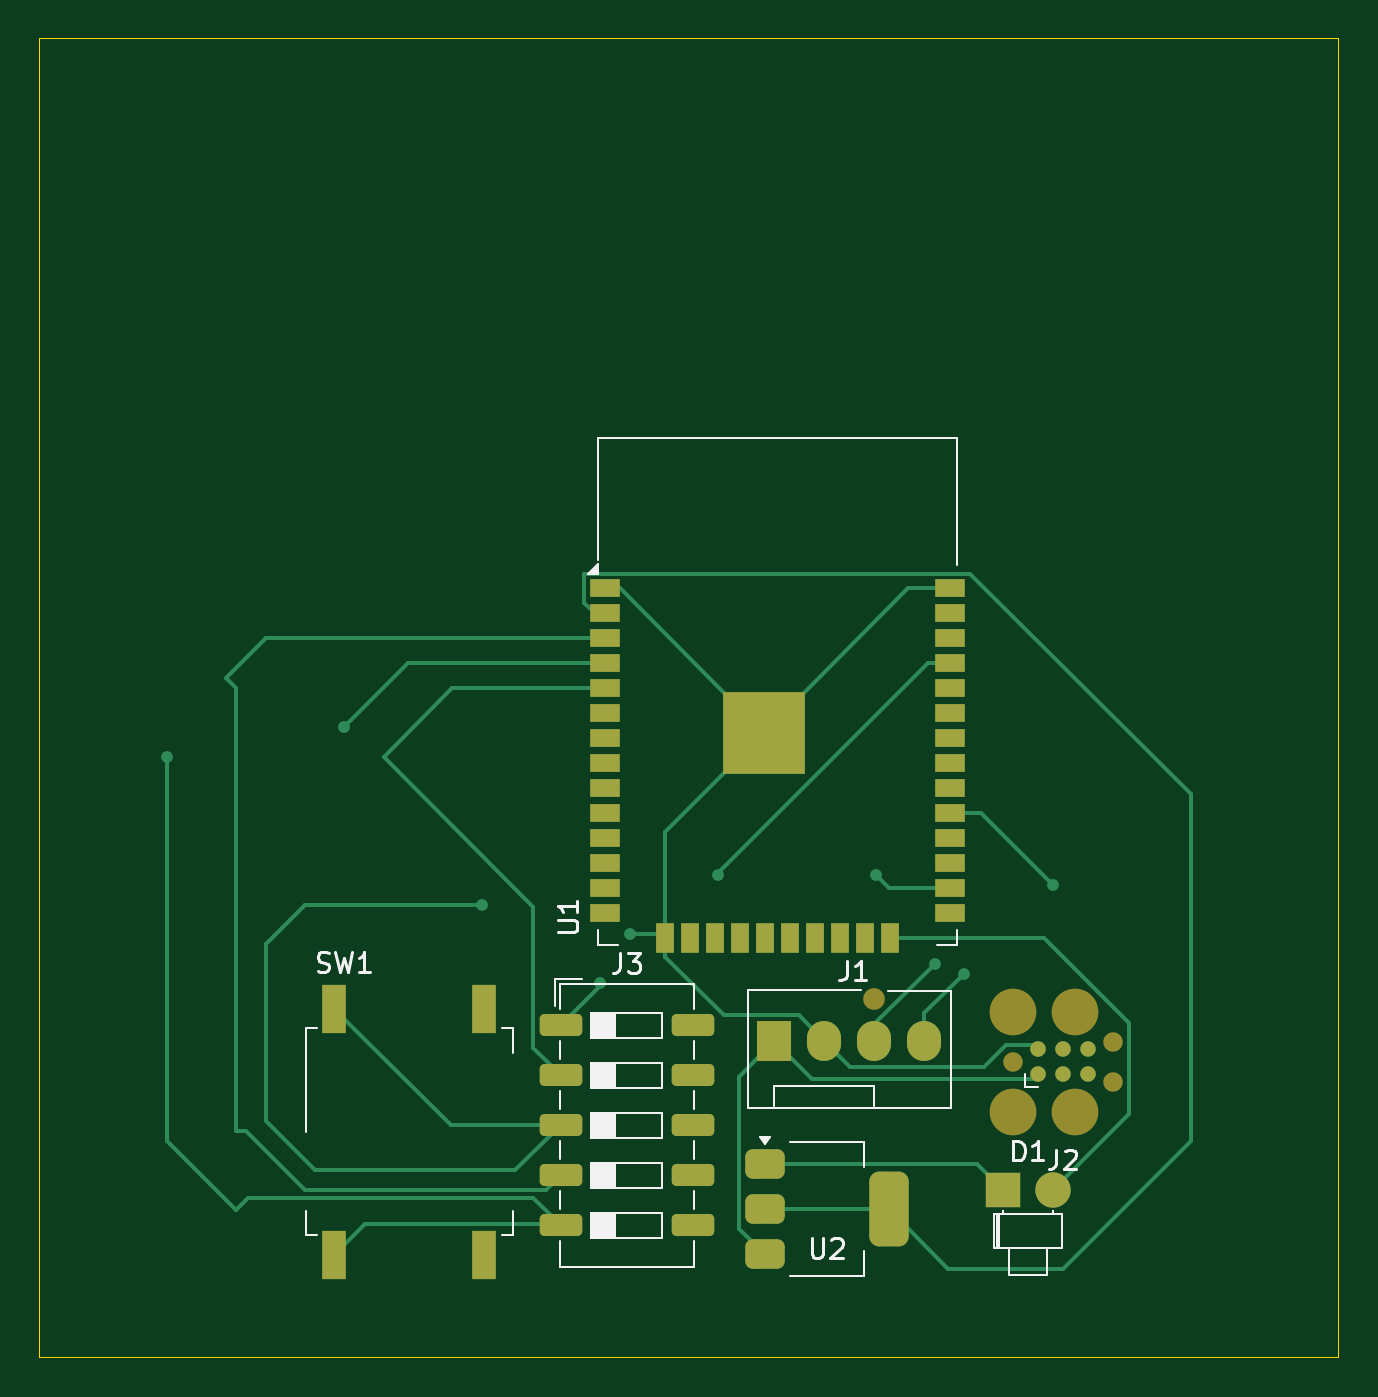
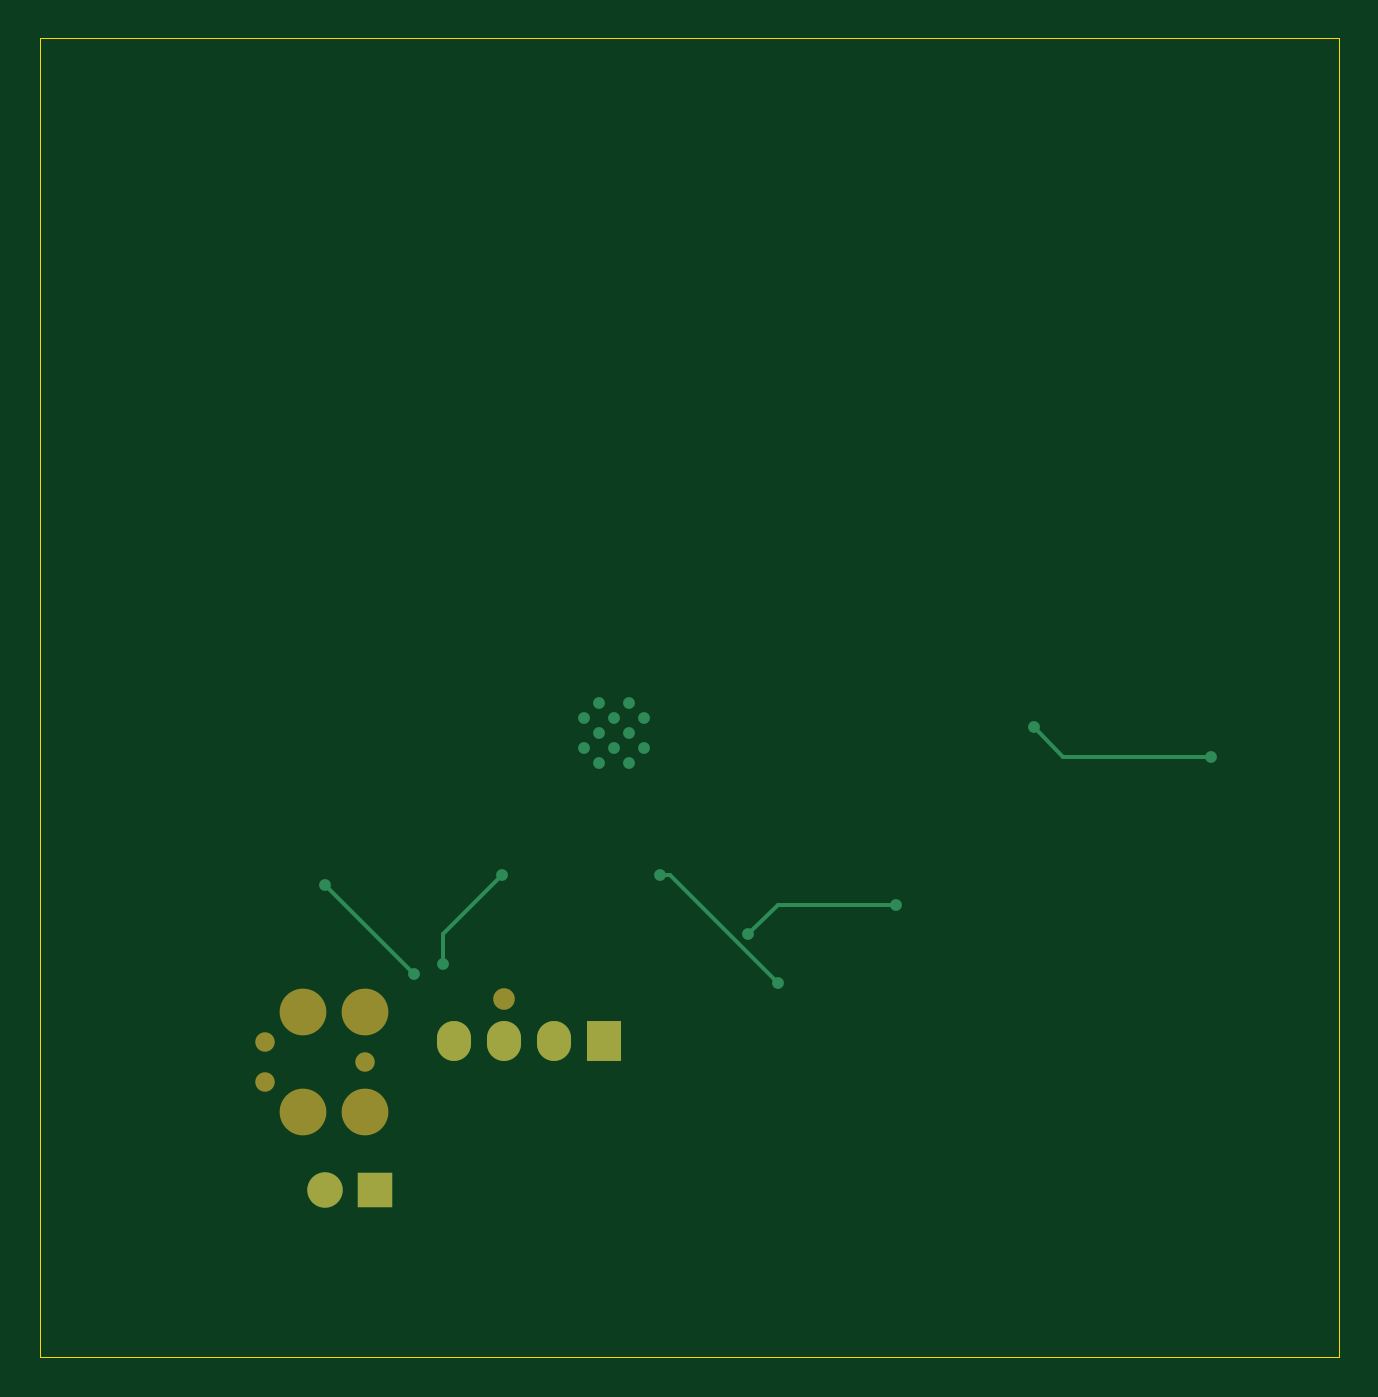
Circuit board: 9 layer files. Board 66.0 x 67.0 mm.
- bottom_copper: Wireless_charging-B_Cu.gbr (2472 bytes)
- bottom_mask: Wireless_charging-B_Mask.gbr (1085 bytes)
- paste: Wireless_charging-B_Paste.gbr (460 bytes)
- bottom_silk: Wireless_charging-B_Silkscreen.gbr (461 bytes)
- outline: Wireless_charging-Edge_Cuts.gbr (617 bytes)
- top_copper: Wireless_charging-F_Cu.gbr (12237 bytes)
- top_mask: Wireless_charging-F_Mask.gbr (4123 bytes)
- paste: Wireless_charging-F_Paste.gbr (3189 bytes)
- top_silk: Wireless_charging-F_Silkscreen.gbr (12848 bytes)

=== bottom_copper: Wireless_charging-B_Cu.gbr ===
%TF.GenerationSoftware,KiCad,Pcbnew,9.0.0*%
%TF.CreationDate,2025-04-29T12:03:14+05:30*%
%TF.ProjectId,Wireless_charging,57697265-6c65-4737-935f-636861726769,rev?*%
%TF.SameCoordinates,Original*%
%TF.FileFunction,Copper,L2,Bot*%
%TF.FilePolarity,Positive*%
%FSLAX46Y46*%
G04 Gerber Fmt 4.6, Leading zero omitted, Abs format (unit mm)*
G04 Created by KiCad (PCBNEW 9.0.0) date 2025-04-29 12:03:14*
%MOMM*%
%LPD*%
G01*
G04 APERTURE LIST*
%TA.AperFunction,HeatsinkPad*%
%ADD10C,0.600000*%
%TD*%
%TA.AperFunction,ComponentPad*%
%ADD11R,1.730000X2.030000*%
%TD*%
%TA.AperFunction,ComponentPad*%
%ADD12O,1.730000X2.030000*%
%TD*%
%TA.AperFunction,ComponentPad*%
%ADD13R,1.800000X1.800000*%
%TD*%
%TA.AperFunction,ComponentPad*%
%ADD14C,1.800000*%
%TD*%
%TA.AperFunction,ViaPad*%
%ADD15C,0.600000*%
%TD*%
%TA.AperFunction,Conductor*%
%ADD16C,0.200000*%
%TD*%
G04 APERTURE END LIST*
D10*
%TO.P,U1,39,GND*%
%TO.N,/gnd*%
X182295000Y-88507500D03*
X182295000Y-90032500D03*
X183057500Y-87745000D03*
X183057500Y-89270000D03*
X183057500Y-90795000D03*
X183820000Y-88507500D03*
X183820000Y-90032500D03*
X184582500Y-87745000D03*
X184582500Y-89270000D03*
X184582500Y-90795000D03*
X185345000Y-88507500D03*
X185345000Y-90032500D03*
%TD*%
D11*
%TO.P,J1,1,Pin_1*%
%TO.N,/pin1*%
X184350000Y-104940000D03*
D12*
%TO.P,J1,2,Pin_2*%
%TO.N,/gnd*%
X186890000Y-104940000D03*
%TO.P,J1,3,Pin_3*%
%TO.N,/esp26*%
X189430000Y-104940000D03*
%TO.P,J1,4,Pin_4*%
%TO.N,/esp29*%
X191970000Y-104940000D03*
%TD*%
D13*
%TO.P,D1,1,K*%
%TO.N,GND*%
X195960000Y-112500000D03*
D14*
%TO.P,D1,2,A*%
%TO.N,/esp24*%
X198500000Y-112500000D03*
%TD*%
D15*
%TO.N,/esp26*%
X189500000Y-96500000D03*
X192500000Y-101000000D03*
%TO.N,/esp29*%
X198500000Y-97000000D03*
X194000000Y-101500000D03*
%TO.N,/esp35*%
X175500000Y-102000000D03*
X181500000Y-96500000D03*
%TO.N,/esp4*%
X162500000Y-89000000D03*
X153500000Y-90500000D03*
%TO.N,/gnd*%
X177000000Y-99500000D03*
X169500000Y-98000000D03*
%TD*%
D16*
%TO.N,/esp26*%
X192500000Y-99500000D02*
X189500000Y-96500000D01*
X192500000Y-101000000D02*
X192500000Y-99500000D01*
%TO.N,/esp29*%
X194000000Y-101500000D02*
X198500000Y-97000000D01*
%TO.N,/esp35*%
X181000000Y-96500000D02*
X175500000Y-102000000D01*
X181500000Y-96500000D02*
X181000000Y-96500000D01*
%TO.N,/esp4*%
X161000000Y-90500000D02*
X162500000Y-89000000D01*
X153500000Y-90500000D02*
X161000000Y-90500000D01*
%TO.N,/gnd*%
X175500000Y-98000000D02*
X177000000Y-99500000D01*
X169500000Y-98000000D02*
X175500000Y-98000000D01*
%TD*%
M02*

=== bottom_mask: Wireless_charging-B_Mask.gbr ===
%TF.GenerationSoftware,KiCad,Pcbnew,9.0.0*%
%TF.CreationDate,2025-04-29T12:03:14+05:30*%
%TF.ProjectId,Wireless_charging,57697265-6c65-4737-935f-636861726769,rev?*%
%TF.SameCoordinates,Original*%
%TF.FileFunction,Soldermask,Bot*%
%TF.FilePolarity,Negative*%
%FSLAX46Y46*%
G04 Gerber Fmt 4.6, Leading zero omitted, Abs format (unit mm)*
G04 Created by KiCad (PCBNEW 9.0.0) date 2025-04-29 12:03:14*
%MOMM*%
%LPD*%
G01*
G04 APERTURE LIST*
%ADD10C,2.374900*%
%ADD11C,0.990600*%
%ADD12C,1.100000*%
%ADD13R,1.730000X2.030000*%
%ADD14O,1.730000X2.030000*%
%ADD15R,1.800000X1.800000*%
%ADD16C,1.800000*%
G04 APERTURE END LIST*
D10*
%TO.C,J2*%
X196460000Y-103450000D03*
D11*
X196460000Y-105990000D03*
D10*
X196460000Y-108530000D03*
X199635000Y-103450000D03*
X199635000Y-108530000D03*
D11*
X201540000Y-104974000D03*
X201540000Y-107006000D03*
%TD*%
D12*
%TO.C,J1*%
X189430000Y-102780000D03*
D13*
X184350000Y-104940000D03*
D14*
X186890000Y-104940000D03*
X189430000Y-104940000D03*
X191970000Y-104940000D03*
%TD*%
D15*
%TO.C,D1*%
X195960000Y-112500000D03*
D16*
X198500000Y-112500000D03*
%TD*%
M02*

=== paste: Wireless_charging-B_Paste.gbr ===
%TF.GenerationSoftware,KiCad,Pcbnew,9.0.0*%
%TF.CreationDate,2025-04-29T12:03:14+05:30*%
%TF.ProjectId,Wireless_charging,57697265-6c65-4737-935f-636861726769,rev?*%
%TF.SameCoordinates,Original*%
%TF.FileFunction,Paste,Bot*%
%TF.FilePolarity,Positive*%
%FSLAX46Y46*%
G04 Gerber Fmt 4.6, Leading zero omitted, Abs format (unit mm)*
G04 Created by KiCad (PCBNEW 9.0.0) date 2025-04-29 12:03:14*
%MOMM*%
%LPD*%
G01*
G04 APERTURE LIST*
G04 APERTURE END LIST*
M02*

=== bottom_silk: Wireless_charging-B_Silkscreen.gbr ===
%TF.GenerationSoftware,KiCad,Pcbnew,9.0.0*%
%TF.CreationDate,2025-04-29T12:03:14+05:30*%
%TF.ProjectId,Wireless_charging,57697265-6c65-4737-935f-636861726769,rev?*%
%TF.SameCoordinates,Original*%
%TF.FileFunction,Legend,Bot*%
%TF.FilePolarity,Positive*%
%FSLAX46Y46*%
G04 Gerber Fmt 4.6, Leading zero omitted, Abs format (unit mm)*
G04 Created by KiCad (PCBNEW 9.0.0) date 2025-04-29 12:03:14*
%MOMM*%
%LPD*%
G01*
G04 APERTURE LIST*
G04 APERTURE END LIST*
M02*

=== outline: Wireless_charging-Edge_Cuts.gbr ===
%TF.GenerationSoftware,KiCad,Pcbnew,9.0.0*%
%TF.CreationDate,2025-04-29T12:03:14+05:30*%
%TF.ProjectId,Wireless_charging,57697265-6c65-4737-935f-636861726769,rev?*%
%TF.SameCoordinates,Original*%
%TF.FileFunction,Profile,NP*%
%FSLAX46Y46*%
G04 Gerber Fmt 4.6, Leading zero omitted, Abs format (unit mm)*
G04 Created by KiCad (PCBNEW 9.0.0) date 2025-04-29 12:03:14*
%MOMM*%
%LPD*%
G01*
G04 APERTURE LIST*
%TA.AperFunction,Profile*%
%ADD10C,0.050000*%
%TD*%
G04 APERTURE END LIST*
D10*
X147000000Y-54000000D02*
X213000000Y-54000000D01*
X213000000Y-121000000D01*
X147000000Y-121000000D01*
X147000000Y-54000000D01*
M02*

=== top_copper: Wireless_charging-F_Cu.gbr (12237 bytes, source omitted) ===
=== top_mask: Wireless_charging-F_Mask.gbr ===
%TF.GenerationSoftware,KiCad,Pcbnew,9.0.0*%
%TF.CreationDate,2025-04-29T12:03:14+05:30*%
%TF.ProjectId,Wireless_charging,57697265-6c65-4737-935f-636861726769,rev?*%
%TF.SameCoordinates,Original*%
%TF.FileFunction,Soldermask,Top*%
%TF.FilePolarity,Negative*%
%FSLAX46Y46*%
G04 Gerber Fmt 4.6, Leading zero omitted, Abs format (unit mm)*
G04 Created by KiCad (PCBNEW 9.0.0) date 2025-04-29 12:03:14*
%MOMM*%
%LPD*%
G01*
G04 APERTURE LIST*
G04 Aperture macros list*
%AMRoundRect*
0 Rectangle with rounded corners*
0 $1 Rounding radius*
0 $2 $3 $4 $5 $6 $7 $8 $9 X,Y pos of 4 corners*
0 Add a 4 corners polygon primitive as box body*
4,1,4,$2,$3,$4,$5,$6,$7,$8,$9,$2,$3,0*
0 Add four circle primitives for the rounded corners*
1,1,$1+$1,$2,$3*
1,1,$1+$1,$4,$5*
1,1,$1+$1,$6,$7*
1,1,$1+$1,$8,$9*
0 Add four rect primitives between the rounded corners*
20,1,$1+$1,$2,$3,$4,$5,0*
20,1,$1+$1,$4,$5,$6,$7,0*
20,1,$1+$1,$6,$7,$8,$9,0*
20,1,$1+$1,$8,$9,$2,$3,0*%
G04 Aperture macros list end*
%ADD10RoundRect,0.375000X-0.625000X-0.375000X0.625000X-0.375000X0.625000X0.375000X-0.625000X0.375000X0*%
%ADD11RoundRect,0.500000X-0.500000X-1.400000X0.500000X-1.400000X0.500000X1.400000X-0.500000X1.400000X0*%
%ADD12R,1.500000X0.900000*%
%ADD13R,0.900000X1.500000*%
%ADD14C,0.600000*%
%ADD15R,4.200000X4.200000*%
%ADD16R,1.200000X2.500000*%
%ADD17RoundRect,0.250000X-0.830000X-0.310000X0.830000X-0.310000X0.830000X0.310000X-0.830000X0.310000X0*%
%ADD18C,2.374900*%
%ADD19C,0.990600*%
%ADD20C,0.787400*%
%ADD21C,1.100000*%
%ADD22R,1.730000X2.030000*%
%ADD23O,1.730000X2.030000*%
%ADD24R,1.800000X1.800000*%
%ADD25C,1.800000*%
G04 APERTURE END LIST*
D10*
%TO.C,U2*%
X183850000Y-111165000D03*
X183850000Y-113465000D03*
D11*
X190150000Y-113465000D03*
D10*
X183850000Y-115765000D03*
%TD*%
D12*
%TO.C,U1*%
X175750000Y-81930000D03*
X175750000Y-83200000D03*
X175750000Y-84470000D03*
X175750000Y-85740000D03*
X175750000Y-87010000D03*
X175750000Y-88280000D03*
X175750000Y-89550000D03*
X175750000Y-90820000D03*
X175750000Y-92090000D03*
X175750000Y-93360000D03*
X175750000Y-94630000D03*
X175750000Y-95900000D03*
X175750000Y-97170000D03*
X175750000Y-98440000D03*
D13*
X178790000Y-99690000D03*
X180060000Y-99690000D03*
X181330000Y-99690000D03*
X182600000Y-99690000D03*
X183870000Y-99690000D03*
X185140000Y-99690000D03*
X186410000Y-99690000D03*
X187680000Y-99690000D03*
X188950000Y-99690000D03*
X190220000Y-99690000D03*
D12*
X193250000Y-98440000D03*
X193250000Y-97170000D03*
X193250000Y-95900000D03*
X193250000Y-94630000D03*
X193250000Y-93360000D03*
X193250000Y-92090000D03*
X193250000Y-90820000D03*
X193250000Y-89550000D03*
X193250000Y-88280000D03*
X193250000Y-87010000D03*
X193250000Y-85740000D03*
X193250000Y-84470000D03*
X193250000Y-83200000D03*
X193250000Y-81930000D03*
D14*
X182295000Y-88507500D03*
X182295000Y-90032500D03*
X183057500Y-87745000D03*
X183057500Y-89270000D03*
X183057500Y-90795000D03*
X183820000Y-88507500D03*
D15*
X183820000Y-89270000D03*
D14*
X183820000Y-90032500D03*
X184582500Y-87745000D03*
X184582500Y-89270000D03*
X184582500Y-90795000D03*
X185345000Y-88507500D03*
X185345000Y-90032500D03*
%TD*%
D16*
%TO.C,SW1*%
X161990000Y-103290000D03*
X161990000Y-115790000D03*
X169610000Y-103290000D03*
X169610000Y-115790000D03*
%TD*%
D17*
%TO.C,J3*%
X173485000Y-104125000D03*
X173485000Y-106665000D03*
X173485000Y-109205000D03*
X173485000Y-111745000D03*
X173485000Y-114285000D03*
X180215000Y-114285000D03*
X180215000Y-111745000D03*
X180215000Y-109205000D03*
X180215000Y-106665000D03*
X180215000Y-104125000D03*
%TD*%
D18*
%TO.C,J2*%
X196460000Y-103450000D03*
D19*
X196460000Y-105990000D03*
D18*
X196460000Y-108530000D03*
X199635000Y-103450000D03*
X199635000Y-108530000D03*
D19*
X201540000Y-104974000D03*
X201540000Y-107006000D03*
D20*
X197730000Y-106625000D03*
X197730000Y-105355000D03*
X199000000Y-106625000D03*
X199000000Y-105355000D03*
X200270000Y-106625000D03*
X200270000Y-105355000D03*
%TD*%
D21*
%TO.C,J1*%
X189430000Y-102780000D03*
D22*
X184350000Y-104940000D03*
D23*
X186890000Y-104940000D03*
X189430000Y-104940000D03*
X191970000Y-104940000D03*
%TD*%
D24*
%TO.C,D1*%
X195960000Y-112500000D03*
D25*
X198500000Y-112500000D03*
%TD*%
M02*

=== paste: Wireless_charging-F_Paste.gbr (3189 bytes, source withheld) ===
=== top_silk: Wireless_charging-F_Silkscreen.gbr (12848 bytes, source omitted) ===
